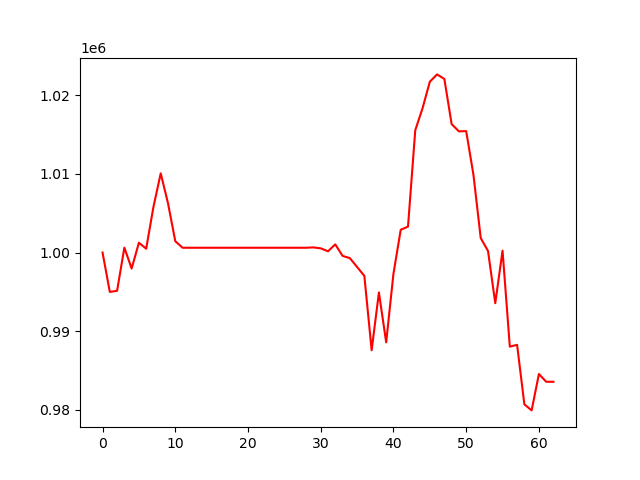

Data behind this chart, as committed beside it:
, 0
0, 1000000
1, 994990
2, 995138
3, 1000620
4, 997968
5, 1001246
6, 1000488
7, 1005808
8, 1010074
9, 1006270
10, 1001448
11, 1000610
12, 1000610
13, 1000610
14, 1000610
15, 1000610
16, 1000610
17, 1000610
18, 1000610
19, 1000610
20, 1000610
21, 1000610
22, 1000610
23, 1000610
24, 1000610
25, 1000610
26, 1000610
27, 1000610
28, 1000610
29, 1000654
30, 1000535
31, 1000159
32, 1001038
33, 999577
34, 999291
35, 998168
36, 997023
37, 987569
38, 994924
39, 988582
40, 997306
41, 1002897
42, 1003297
43, 1015563
44, 1018347
45, 1021723
46, 1022655
47, 1022077
48, 1016331
49, 1015411
50, 1015442
51, 1009882
52, 1001839
53, 1000201
54, 993559
55, 1000241
56, 988030
57, 988265
58, 980695
59, 979924
... 3 more rows
